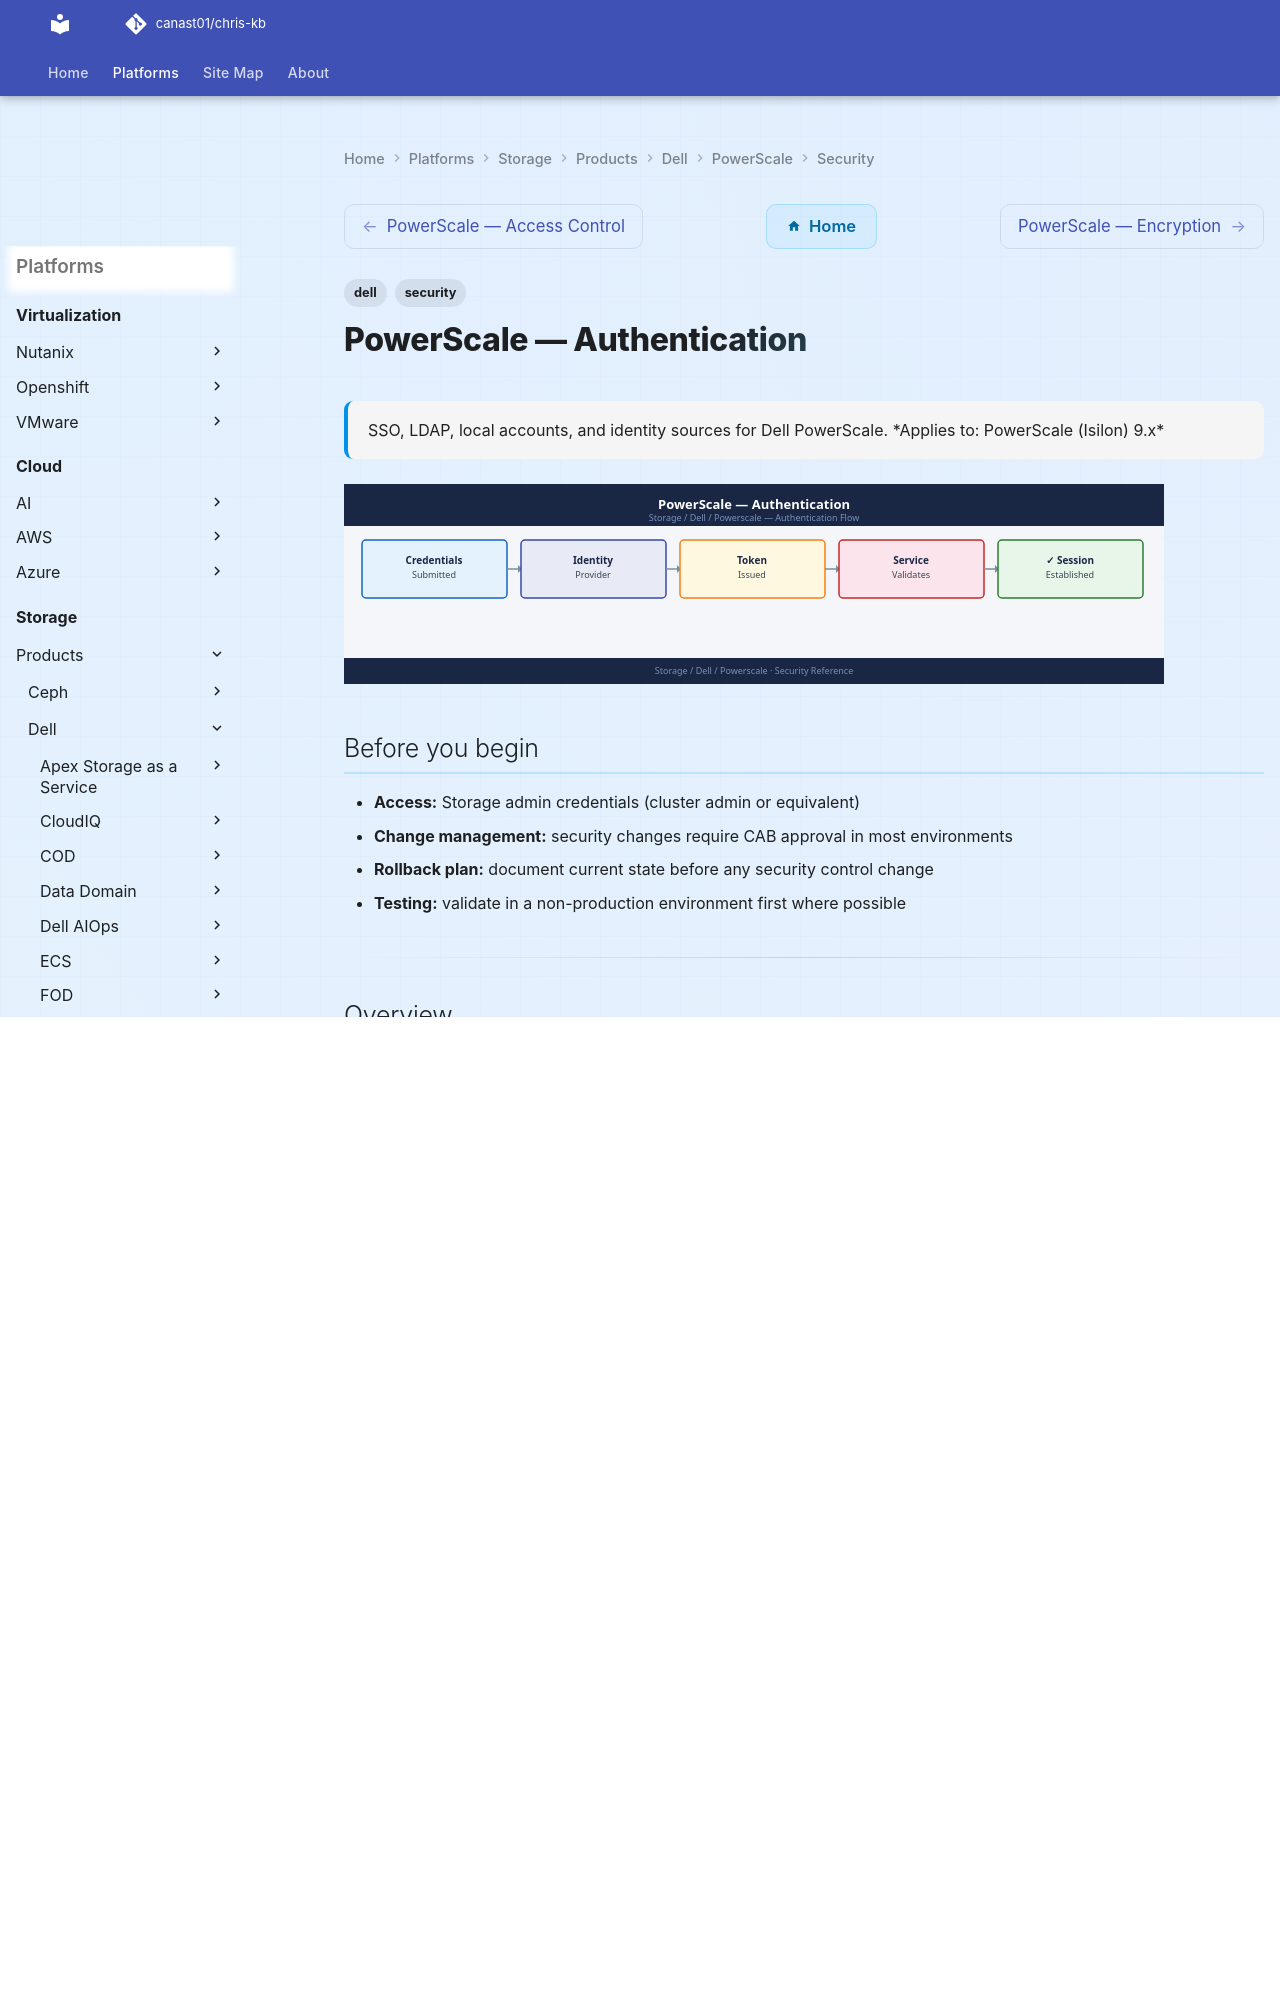

repository: canast01/chris-kb · page: storage/products/dell/powerscale/security/authentication/index.html · generator: mkdocs

---
tags:
  - dell
  - security
description: "SSO, LDAP, local accounts, and identity sources for Dell PowerScale."
---
# PowerScale — Authentication

<div class="kb-summary">
SSO, LDAP, local accounts, and identity sources for Dell PowerScale.

*Applies to: PowerScale (Isilon) 9.x*
</div>
![PowerScale — Authentication](../../../../../assets/storage-dell-powerscale-security-authentication.svg)

## Before you begin

- **Access:** Storage admin credentials (cluster admin or equivalent)
- **Change management:** security changes require CAB approval in most environments
- **Rollback plan:** document current state before any security control change
- **Testing:** validate in a non-production environment first where possible

---

## Overview

![Overview](../../../../../assets/storage-dell-powerscale-security-authentication-mermaid-svg.svg)

PowerScale OneFS supports multiple identity providers per cluster, scoped to individual access zones. Each access zone can have its own set of authentication providers, allowing different client groups to use different identity sources against the same physical cluster. Supported providers are:

| Provider | Use Case |
|---|---|
| Active Directory (AD) | Windows SMB clients; multi-protocol environments with Windows identity |
| LDAP | Unix/Linux NFS clients; non-Windows environments |
| NIS | Legacy Unix environments; combined with LDAP or AD via identity mapping |
| Local OneFS accounts | Emergency access; service accounts; small deployments |
| Kerberos | Strong authentication for NFS v4 (NFSv4 Kerberos); SMB signing and sealing |

---

## Active Directory
